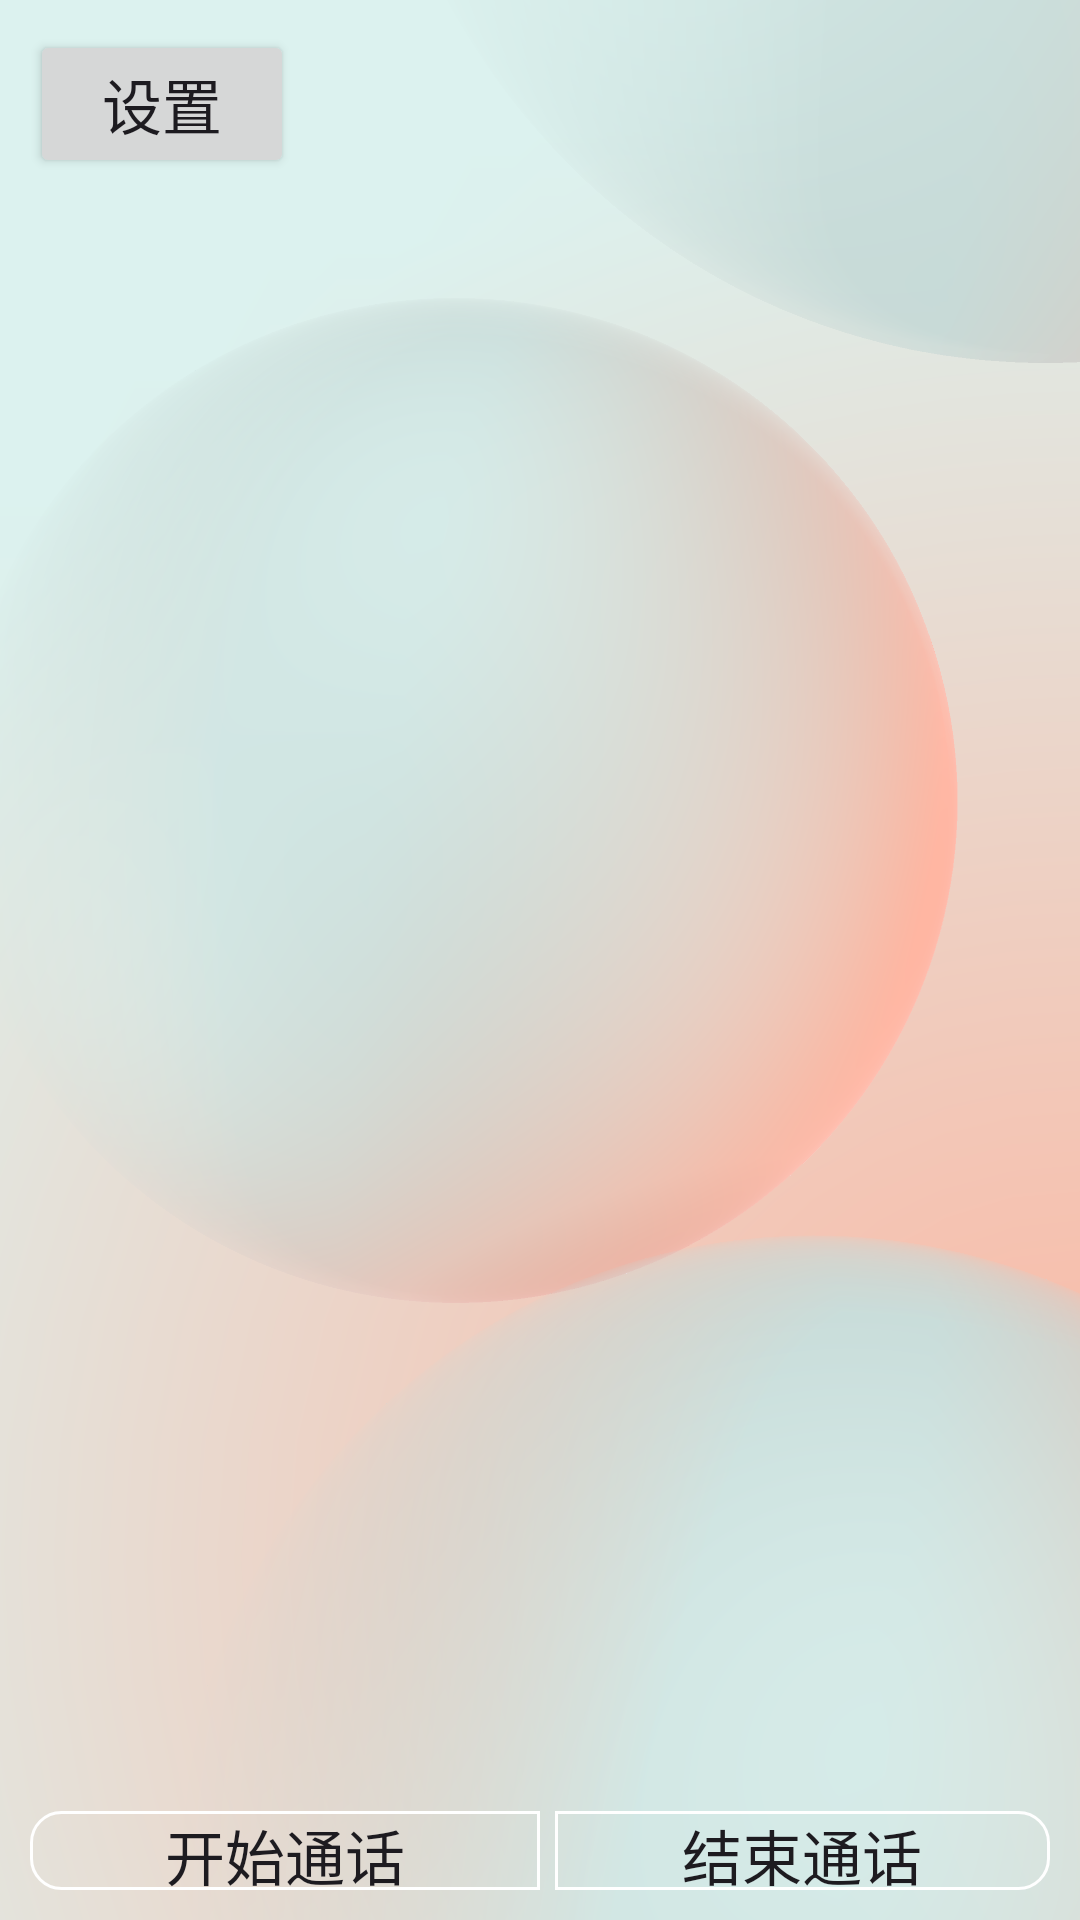

This screen was rendered from an Android layout file. Write that file and the resources it references.
<!-- AndroidManifest.xml: application theme Theme.SympleRecorder -->
<!-- res/layout/activity_record.xml -->
<?xml version="1.0" encoding="utf-8"?>
<LinearLayout xmlns:android="http://schemas.android.com/apk/res/android"
    xmlns:app="http://schemas.android.com/apk/res-auto"
    xmlns:tools="http://schemas.android.com/tools"
    android:layout_width="match_parent"
    android:layout_height="match_parent"
    android:orientation="vertical"
    android:background="@mipmap/bg"
    android:padding="10dp"
    android:clickable="true"
    >
    <Button
        android:id="@+id/setting_btn"
        android:layout_width="wrap_content"
        android:layout_height="wrap_content"
        android:text="设置"
        android:textSize="20sp"
        />

    







    <TextView
        android:id="@+id/result"
        android:text=""
        android:textSize="30sp"
        android:gravity="center"
        android:layout_width="300dp"
        android:layout_height="wrap_content"
        android:layout_gravity="center"
        android:background="@drawable/edittext_background"
        android:hint=""
        />

    <ImageView
        android:layout_marginTop="50dp"
        android:id="@+id/owl_iv"
        android:layout_width="283dp"
        android:layout_height="404dp"
        android:layout_gravity="center"
        android:src="@drawable/owl" />

    <LinearLayout
        android:layout_width="match_parent"
        android:layout_height="wrap_content"
        android:orientation="horizontal"
        android:layout_marginTop="50dp"
        >
    <Button
        android:id="@+id/start_btn"
        android:layout_width="match_parent"
        android:layout_weight="1"
        android:layout_height="wrap_content"
        android:background="@drawable/bg_login"
        android:text="开始通话"
        android:textSize="20sp"
        android:layout_gravity="center"
        android:clickable="true"
        />
    <Button
        android:id="@+id/end_btn"
        android:layout_width="match_parent"
        android:layout_weight="1"
        android:layout_height="wrap_content"
        android:layout_marginLeft="5dp"
        android:layout_gravity="center"
        android:background="@drawable/bg_register"
        android:text="结束通话"
        android:textSize="20sp"
        android:clickable="true"
        />
</LinearLayout>










</LinearLayout>
<!-- resources referenced by this layout -->
<resources>
  <!-- drawable bg_login (drawable) -->
  <?xml version="1.0" encoding="utf-8"?>
  <shape xmlns:android="http://schemas.android.com/apk/res/android">
      <stroke
          android:width="1dp"
          android:color="@color/white"
  
          />
      <corners
          android:bottomLeftRadius="10dp"
          android:topLeftRadius="10dp"
          />
  </shape>
  <!-- drawable bg_register (drawable) -->
  <?xml version="1.0" encoding="utf-8"?>
  <shape xmlns:android="http://schemas.android.com/apk/res/android">
      <stroke
          android:width="1dp"
          android:color="@color/white"
  
          />
      <corners
          android:topRightRadius="10dp"
          android:bottomRightRadius="10dp"
          />
  </shape>
  <!-- drawable edittext_background (drawable) -->
  <shape xmlns:android="http://schemas.android.com/apk/res/android">
      <corners android:radius="4dp"/> 
      <stroke android:width="1dp" android:color="#00000000"/> 
  </shape>
  <!-- mipmap bg: png bitmap (mipmap-xxhdpi, 290570 bytes) -->
  <!-- mipmap mic_on: png bitmap (mipmap-xxhdpi, 1540 bytes) -->
  <style name="Theme.SympleRecorder" parent="Base.Theme.SympleRecorder" />
  <color name="white">#FFFFFFFF</color>
  <style name="Base.Theme.SympleRecorder" parent="Theme.Material3.DayNight.NoActionBar">
          
          
      </style>
</resources>
